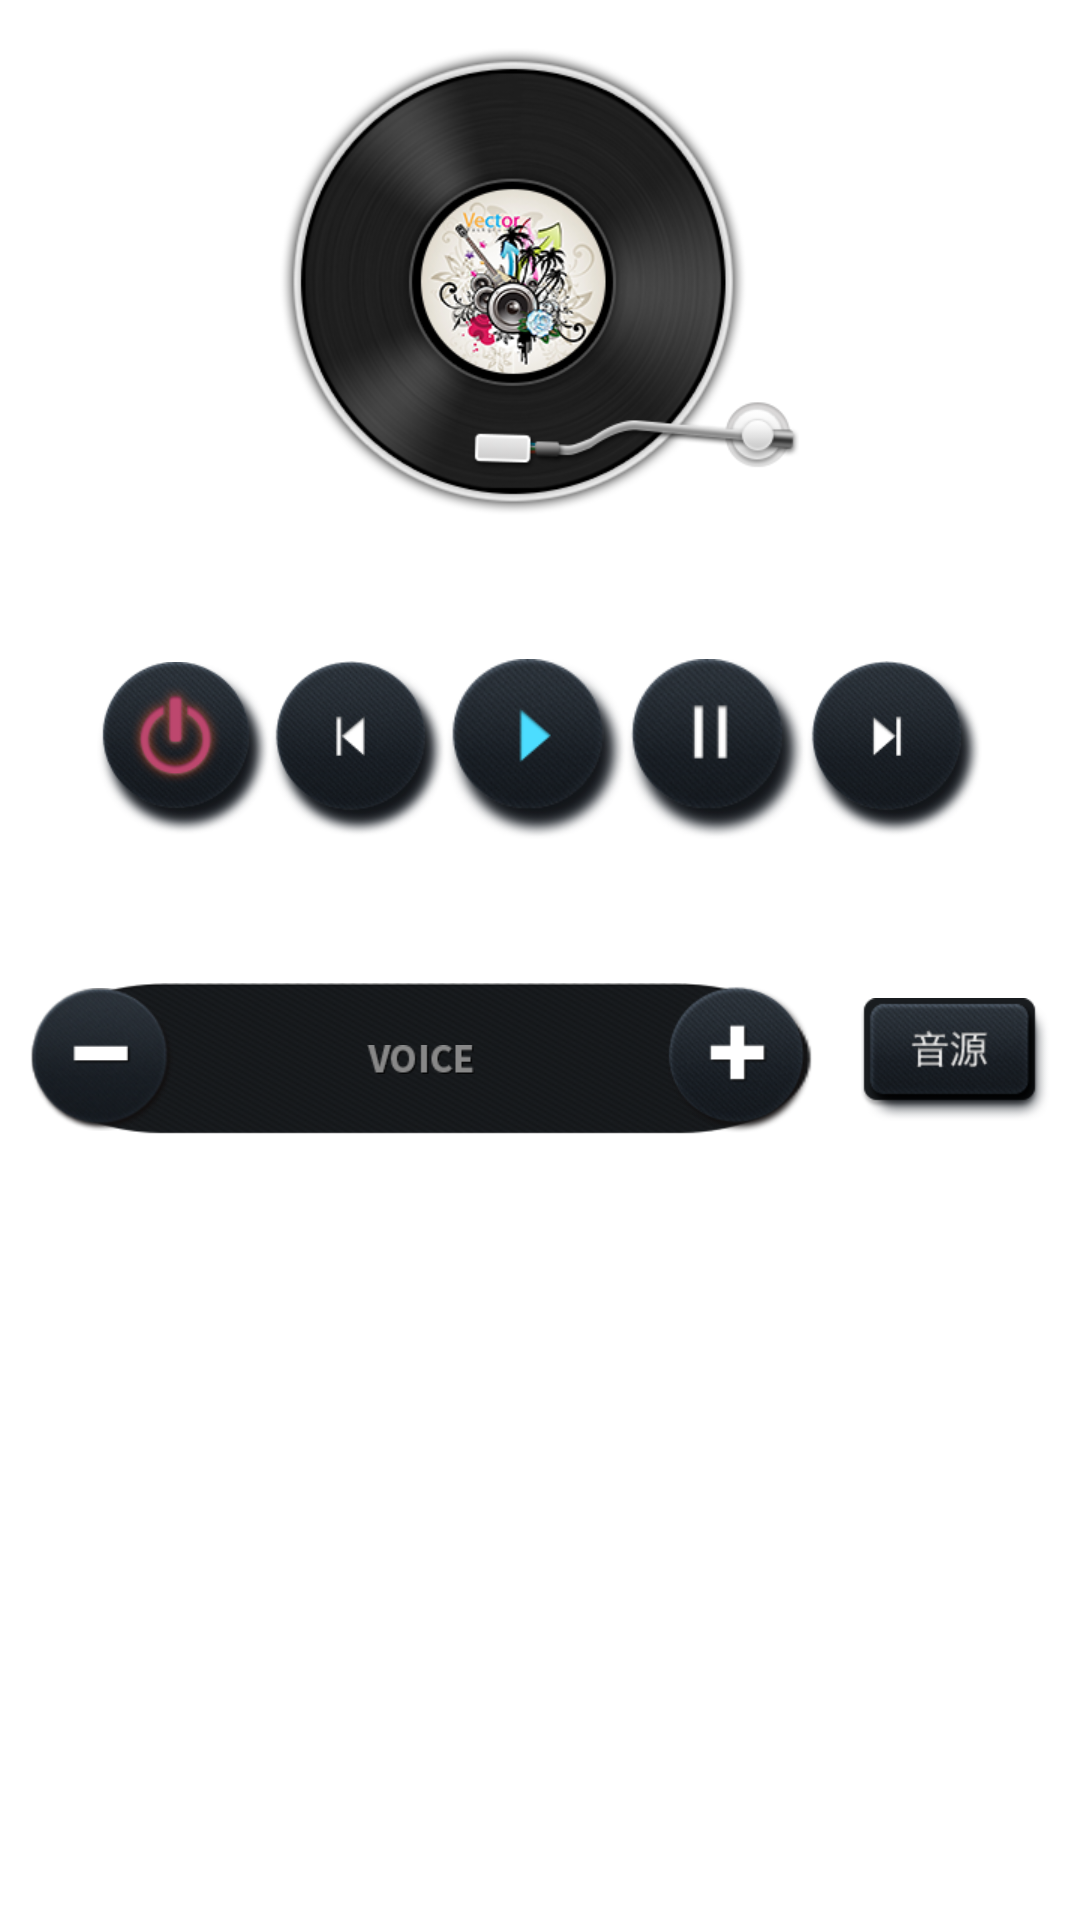

Android layout source for this screen:
<!-- AndroidManifest.xml: application theme AppTheme -->
<!-- res/layout/music_control_item_layout.xml -->
<?xml version="1.0" encoding="utf-8"?>

<ScrollView xmlns:android="http://schemas.android.com/apk/res/android"
    android:layout_width="match_parent"
    android:layout_height="wrap_content" >

    <LinearLayout
        android:id="@+id/equips_container"
        android:layout_width="match_parent"
        android:layout_height="wrap_content"
        android:gravity="center"
        android:orientation="vertical"
        android:paddingTop="@dimen/dp_sixteen" >

        <ImageView
            android:layout_width="wrap_content"
            android:layout_height="wrap_content"
            android:src="@drawable/img_musiccd" />

        <LinearLayout
            android:layout_width="match_parent"
            android:layout_height="wrap_content"
            android:layout_marginTop="@dimen/dp_fourty_eight"
            android:gravity="center" >

            <ImageButton
                android:id="@+id/music_power"
                android:tag="@string/tag_power"
                android:layout_width="wrap_content"
                android:layout_height="wrap_content"
                android:background="@null"
                android:src="@drawable/remotetypeshutdown" />

            <ImageButton
                android:id="@+id/music_last"
                android:tag="@string/tag_last"
                android:layout_width="wrap_content"
                android:layout_height="wrap_content"
                android:background="@null"
                android:src="@drawable/remotetypeprev" />

            <ImageButton
                android:id="@+id/music_play"
                android:tag="@string/tag_play"
                android:layout_width="@dimen/dp_sixty"
                android:layout_height="@dimen/dp_sixty"
                android:background="@drawable/remotetypeplay"
                android:src="@null" />

            <ImageButton
                android:id="@+id/music_pause"
                android:tag="@string/tag_pause"
                android:layout_width="@dimen/dp_sixty"
                android:layout_height="@dimen/dp_sixty"
                android:background="@drawable/remotetypepause"
                android:src="@null" />

            <ImageButton
                android:id="@+id/music_next"
                android:tag="@string/tag_next"
                android:layout_width="wrap_content"
                android:layout_height="wrap_content"
                android:background="@null"
                android:src="@drawable/remotetypenext" />
        </LinearLayout>

        

        <LinearLayout
            android:layout_width="match_parent"
            android:layout_height="wrap_content"
            android:layout_marginTop="@dimen/dp_fourty_eight"
            android:gravity="center_vertical"
            android:layout_marginLeft="@dimen/dp_ten"
            android:layout_marginRight="@dimen/dp_ten" >
            
                   <RelativeLayout
                    android:layout_width="0dp"
                    android:layout_weight="1.0"
                    android:layout_height="wrap_content"
                    android:background="@drawable/bg_voice_karaoke" >

                    <ImageButton
                        android:id="@+id/btn_music_voldel"
                        android:tag="@string/tag_voldel"
                        android:layout_width="wrap_content"
                        android:layout_height="wrap_content"
                        android:layout_alignParentLeft="true"
                        android:layout_centerVertical="true"
                        android:background="@null"
                        android:src="@drawable/remotetypevolumedown" />

                    <ImageView
                        android:layout_width="wrap_content"
                        android:layout_height="wrap_content"
                        android:layout_centerInParent="true"
                        android:src="@drawable/text_voice" />

                    <ImageButton
                        android:id="@+id/btn_music_voladd"
                        android:tag="@string/tag_voladd"
                        android:layout_width="wrap_content"
                        android:layout_height="wrap_content"
                        android:layout_alignParentRight="true"
                        android:layout_centerVertical="true"
                        android:background="@null"
                        android:src="@drawable/remotetypevolumeup" />
                </RelativeLayout>

            
            <ImageButton
                android:id="@+id/music_source"
                android:tag="@string/tag_source"
                android:layout_width="wrap_content"
                android:layout_height="wrap_content"
                android:layout_marginLeft="@dimen/dp_sixteen"
                android:background="@null"
                android:src="@drawable/icon_yinyuan" />
        </LinearLayout>

        <LinearLayout
            android:layout_width="match_parent"
            android:layout_height="@dimen/dp_seventy_two" />
    </LinearLayout>

</ScrollView>
<!-- resources referenced by this layout -->
<resources>
  <dimen name="dp_fourty_eight">48dp</dimen>
  <dimen name="dp_seventy_two">72dp</dimen>
  <dimen name="dp_sixteen">16dp</dimen>
  <dimen name="dp_sixty">60dp</dimen>
  <dimen name="dp_ten">10dp</dimen>
  <!-- drawable bg_voice_karaoke: png bitmap (drawable-xhdpi, 6389 bytes) -->
  <!-- drawable btn_toggle2x: png bitmap (drawable-xhdpi, 3311 bytes) -->
  <!-- drawable icon_volume_add: png bitmap (drawable-xhdpi, 1726 bytes) -->
  <!-- drawable icon_volume_reduction: png bitmap (drawable-xhdpi, 1126 bytes) -->
  <!-- drawable icon_yinyuan: png bitmap (drawable-xhdpi, 15459 bytes) -->
  <!-- drawable img_musiccd: png bitmap (drawable-xhdpi, 88599 bytes) -->
  <!-- drawable remotetypenext: png bitmap (drawable-xhdpi, 19823 bytes) -->
  <!-- drawable remotetypepause: png bitmap (drawable-xhdpi, 16483 bytes) -->
  <!-- drawable remotetypeplay: png bitmap (drawable-xhdpi, 16624 bytes) -->
  <!-- drawable remotetypeprev: png bitmap (drawable-xhdpi, 19843 bytes) -->
  <!-- drawable remotetypeshutdown: png bitmap (drawable-xhdpi, 20788 bytes) -->
  <!-- drawable remotetypevolumedown: png bitmap (drawable-xhdpi, 13381 bytes) -->
  <!-- drawable remotetypevolumeup: png bitmap (drawable-xhdpi, 14092 bytes) -->
  <!-- drawable seekbar_style (drawable) -->
  <?xml version="1.0" encoding="utf-8"?>
  <layer-list xmlns:android="http://schemas.android.com/apk/res/android" >
  
      <item
          android:id="@android:id/background"
          android:drawable="@drawable/bg_rounded_rectangle_nor"/>
      <item android:id="@android:id/secondaryProgress">
          <clip android:drawable="@drawable/bg_rounded_rectangle_sel" />
  
          <item android:id="@android:id/progress">
              <clip android:drawable="@drawable/bg_rounded_rectangle_sel" />
          </item>
      </item>
  
  </layer-list>
  <!-- drawable text_voice: png bitmap (drawable-xhdpi, 2219 bytes) -->
  <string name="tag_last">last</string>
  <string name="tag_next">next</string>
  <string name="tag_pause">pause</string>
  <string name="tag_play">play</string>
  <string name="tag_power">power</string>
  <string name="tag_source">source</string>
  <string name="tag_voladd">vol+</string>
  <string name="tag_voldel">vol-</string>
  <!-- drawable bg_rounded_rectangle_nor: png bitmap (drawable-xhdpi, 4909 bytes) -->
  <!-- drawable bg_rounded_rectangle_sel: png bitmap (drawable-xhdpi, 3002 bytes) -->
</resources>
